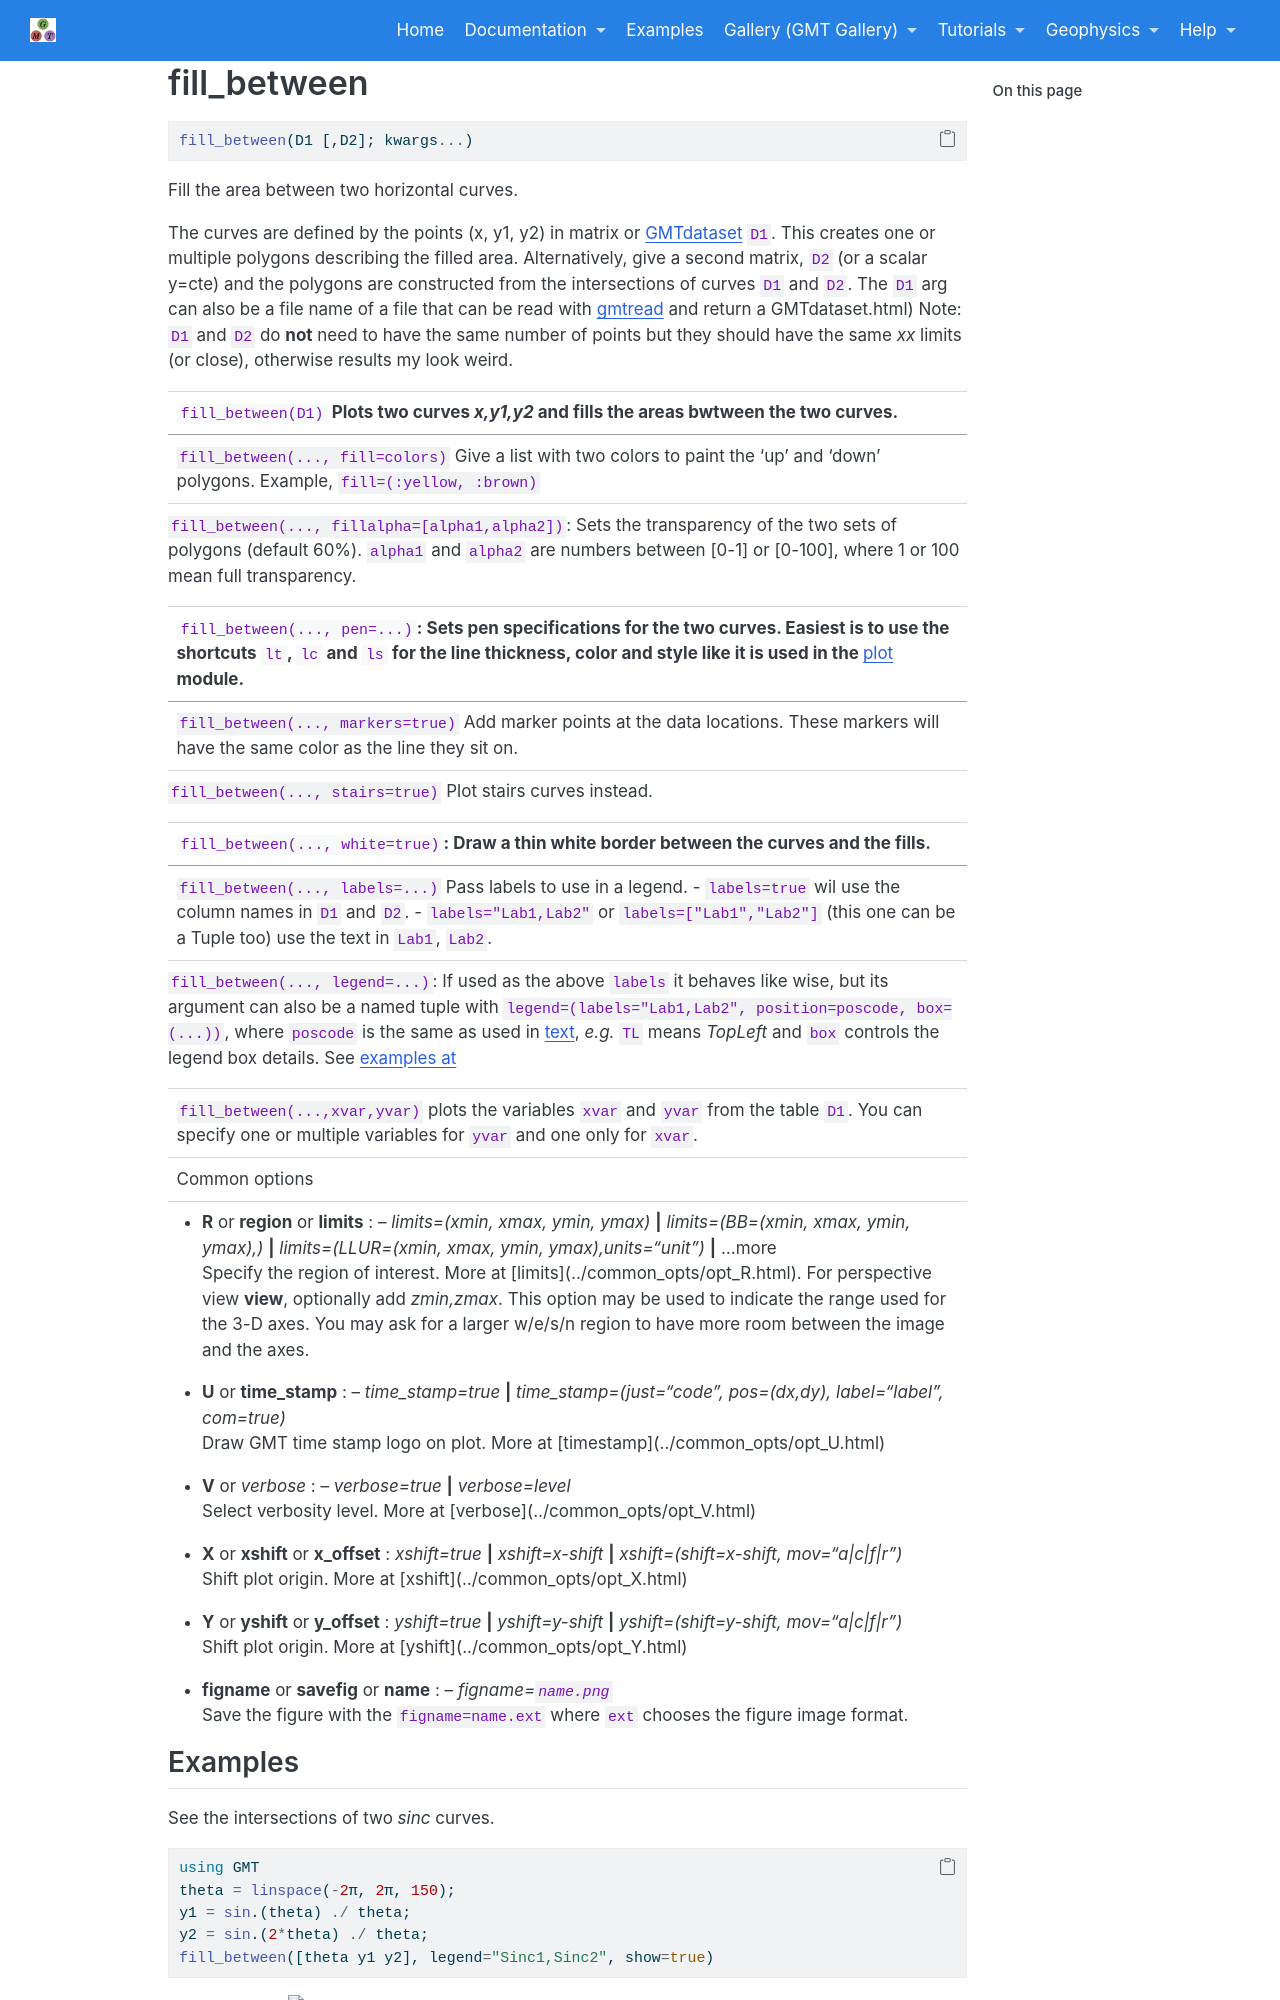

repository: joa-quim/GMTjl_doc · page: documentation/modules/fill_between.html · generator: jekyll

# fill_between

```julia
fill_between(D1 [,D2]; kwargs...)
```

Fill the area between two horizontal curves.

The curves are defined by the points (x, y1, y2) in matrix or GMTdataset `D1`. This creates one or
multiple polygons describing the filled area. Alternatively, give a second matrix, `D2` (or a scalar y=cte)
and the polygons are constructed from the intersections of curves `D1` and `D2`. The `D1` arg can
also be a file name of a file that can be read with \myreflink{gmtread} and return a \myreflink{GMTdataset}
Note: `D1` and `D2` do **not** need to have the same number of points but they should have the same *xx*
limits (or close), otherwise results my look weird.

-----
`fill_between(D1)` Plots two curves *x,y1,y2* and fills the areas bwtween the two curves. 

-----
`fill_between(..., fill=colors)` Give a list with two colors to paint the 'up' and 'down' polygons.
Example, `fill=(:yellow, :brown)`

-----
`fill_between(..., fillalpha=[alpha1,alpha2])`: Sets the transparency of the two sets of polygons (default 60%).
`alpha1` and `alpha2` are numbers between [0-1] or [0-100], where 1 or 100 mean full transparency.

-----
`fill_between(..., pen=...)`: Sets pen specifications for the two curves. Easiest is to use the shortcuts
   `lt`, `lc` and `ls` for the line thickness, color and style like it is used in the \myreflink{plot} module.

-----
`fill_between(..., markers=true)` Add marker points at the data locations. These markers will have the
same color as the line they sit on.

-----
`fill_between(..., stairs=true)` Plot stairs curves instead.

-----
`fill_between(..., white=true)`: Draw a thin white border between the curves and the fills.

-----
`fill_between(..., labels=...)` Pass labels to use in a legend.
   - `labels=true` wil use the column names in `D1` and `D2`. 
   - `labels="Lab1,Lab2"` or `labels=["Lab1","Lab2"]` (this one can be a Tuple too) use the text in `Lab1`, `Lab2`.

-----
`fill_between(..., legend=...)`: If used as the above `labels` it behaves like wise, but its argument can
also be a named tuple with `legend=(labels="Lab1,Lab2", position=poscode, box=(...))`, where `pscode`
is the same as used in myreflink{text}, *e.g.* `TL` means *TopLeft* and `box` controls the legend box details.
See [examples at](https://www.generic-mapping-tools.org/GMTjl_doc/examples/legends/01_legends)

-----
`fill_between(...,xvar,yvar)` plots the variables `xvar` and `yvar` from the table `D1`. You can specify one or
multiple variables for `yvar` and one only for `xvar`.
